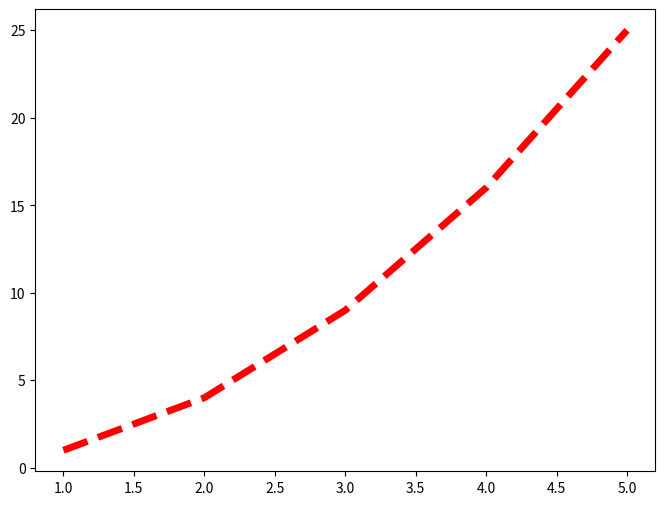

Here is the Python script that generated this plot:
import matplotlib.pyplot as plt
import numpy as np

x=np.arange(1,6)
y=np.arange(2,11,2)

fig,ax = plt.subplots(figsize=(8,6))

ax.plot(x,x**2,color = "red",linewidth = 5,linestyle = "--")
plt.show()
